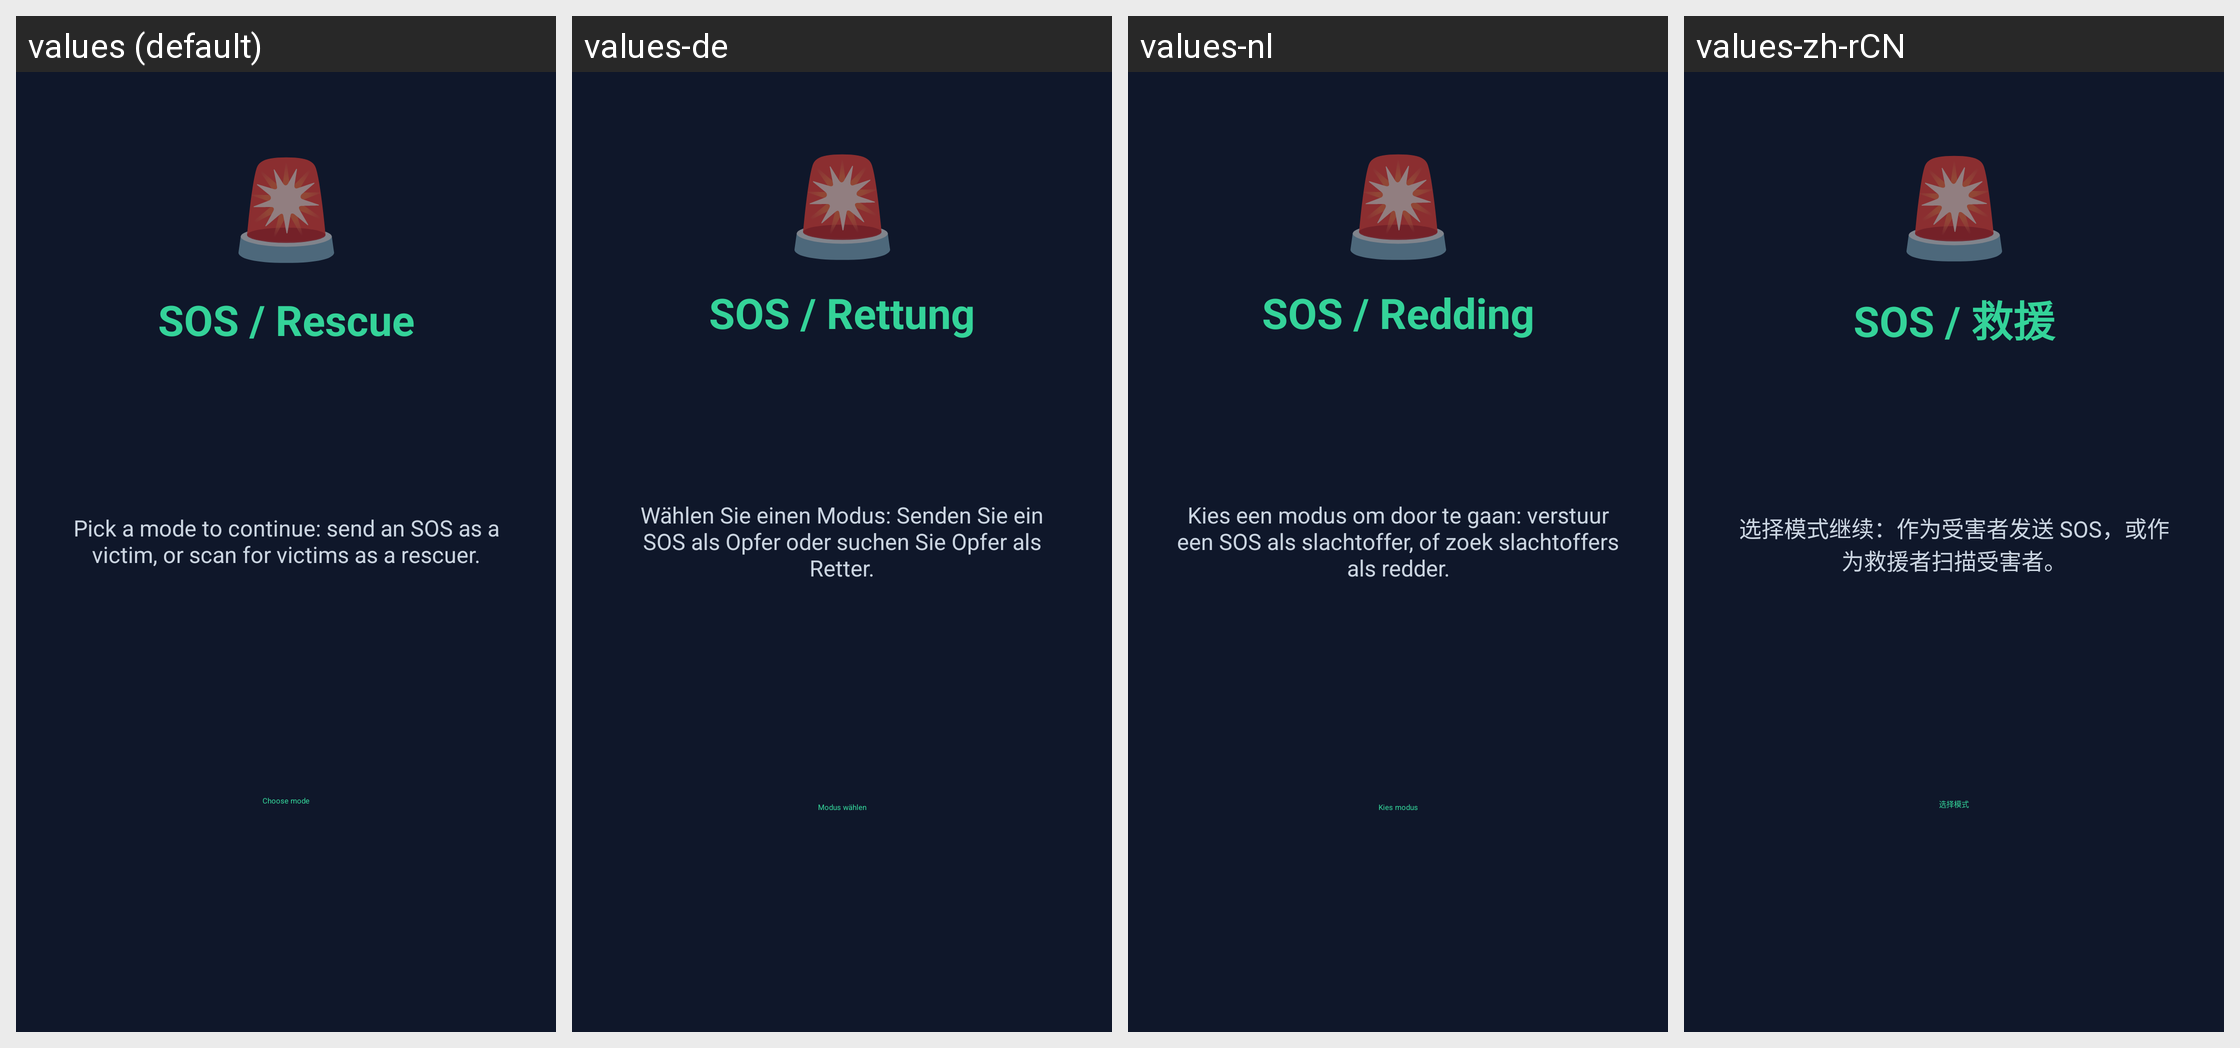

The Android screen above is rendered under several locales of the same app. Produce the string resources it draws, with the default and per-locale values.
Android screen res/layout/fragment_sos_rescue_hub.xml rendered under 4 locales, left to right: values (default), values-de, values-nl, values-zh-rCN. Device: Nexus 5 (rendered at 1080×1920; each locale shown at half size, 540×960, under a caption strip naming it); theme Theme.Gallery.
Other locales in the repository, not shown: values-ar, values-bn, values-da, values-en, values-es, values-fi, values-fr, values-hi, values-in, values-it, values-ja, values-ko, values-no, values-pl, values-pt, values-ro, values-ru, values-sv, values-th, values-tr, values-uk, values-vi.
Strings drawn on this screen, with the default value and each locale's value (text and hints the layout hard-codes, and strings that could not be matched under every locale, appear in the picture but are not listed):

sos_rescue_hub_title
  values: SOS / Rescue
  values-de: SOS / Rettung
  values-nl: SOS / Redding
  values-zh-rCN: SOS / 救援

sos_rescue_hub_subtitle
  values: Pick a mode to continue: send an SOS as a victim, or scan for victims as a rescuer.
  values-de: Wählen Sie einen Modus: Senden Sie ein SOS als Opfer oder suchen Sie Opfer als Retter.
  values-nl: Kies een modus om door te gaan: verstuur een SOS als slachtoffer, of zoek slachtoffers als redder.
  values-zh-rCN: 选择模式继续：作为受害者发送 SOS，或作为救援者扫描受害者。

sos_rescue_hub_open_button
  values: Choose mode
  values-de: Modus wählen
  values-nl: Kies modus
  values-zh-rCN: 选择模式
